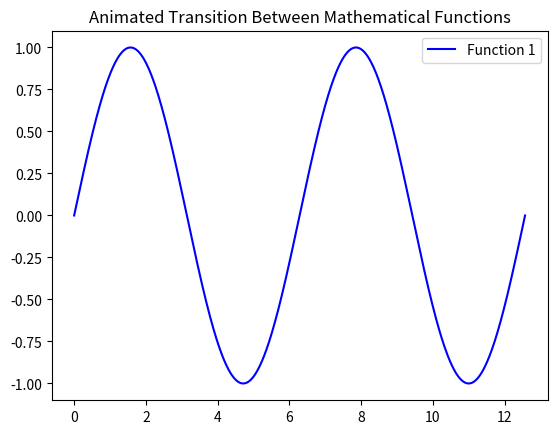

Recreate this plot in Python.
import numpy as np
import matplotlib.pyplot as plt
from matplotlib.animation import FuncAnimation

# Define mathematical functions to transition between
def function1(x):
    return np.sin(x)

def function2(x):
    return np.cos(x)

def function3(x):
    return np.exp(-x) * np.cos(2 * np.pi * x)

# Interpolation function for smooth transitions
def interpolate_functions(t, func1, func2):
    return (1 - t) * func1 + t * func2

# Animation update function
def update(frame):
    t = frame / total_frames
    y = interpolate_functions(t, function1(x_values), function2(x_values))
    line.set_ydata(y)
    return line,

if __name__ == "__main__":
    # Generate x values
    x_values = np.linspace(0, 4 * np.pi, 1000)

    # Set up the initial plot
    fig, ax = plt.subplots()
    line, = ax.plot(x_values, function1(x_values), label='Function 1', color='blue')

    # Customize the plot
    ax.set_title('Animated Transition Between Mathematical Functions')
    ax.legend()

    # Set up animation parameters
    total_frames = 100
    animation = FuncAnimation(fig, update, frames=total_frames, interval=50, blit=True)

    # Show the animated plot
    plt.show()
